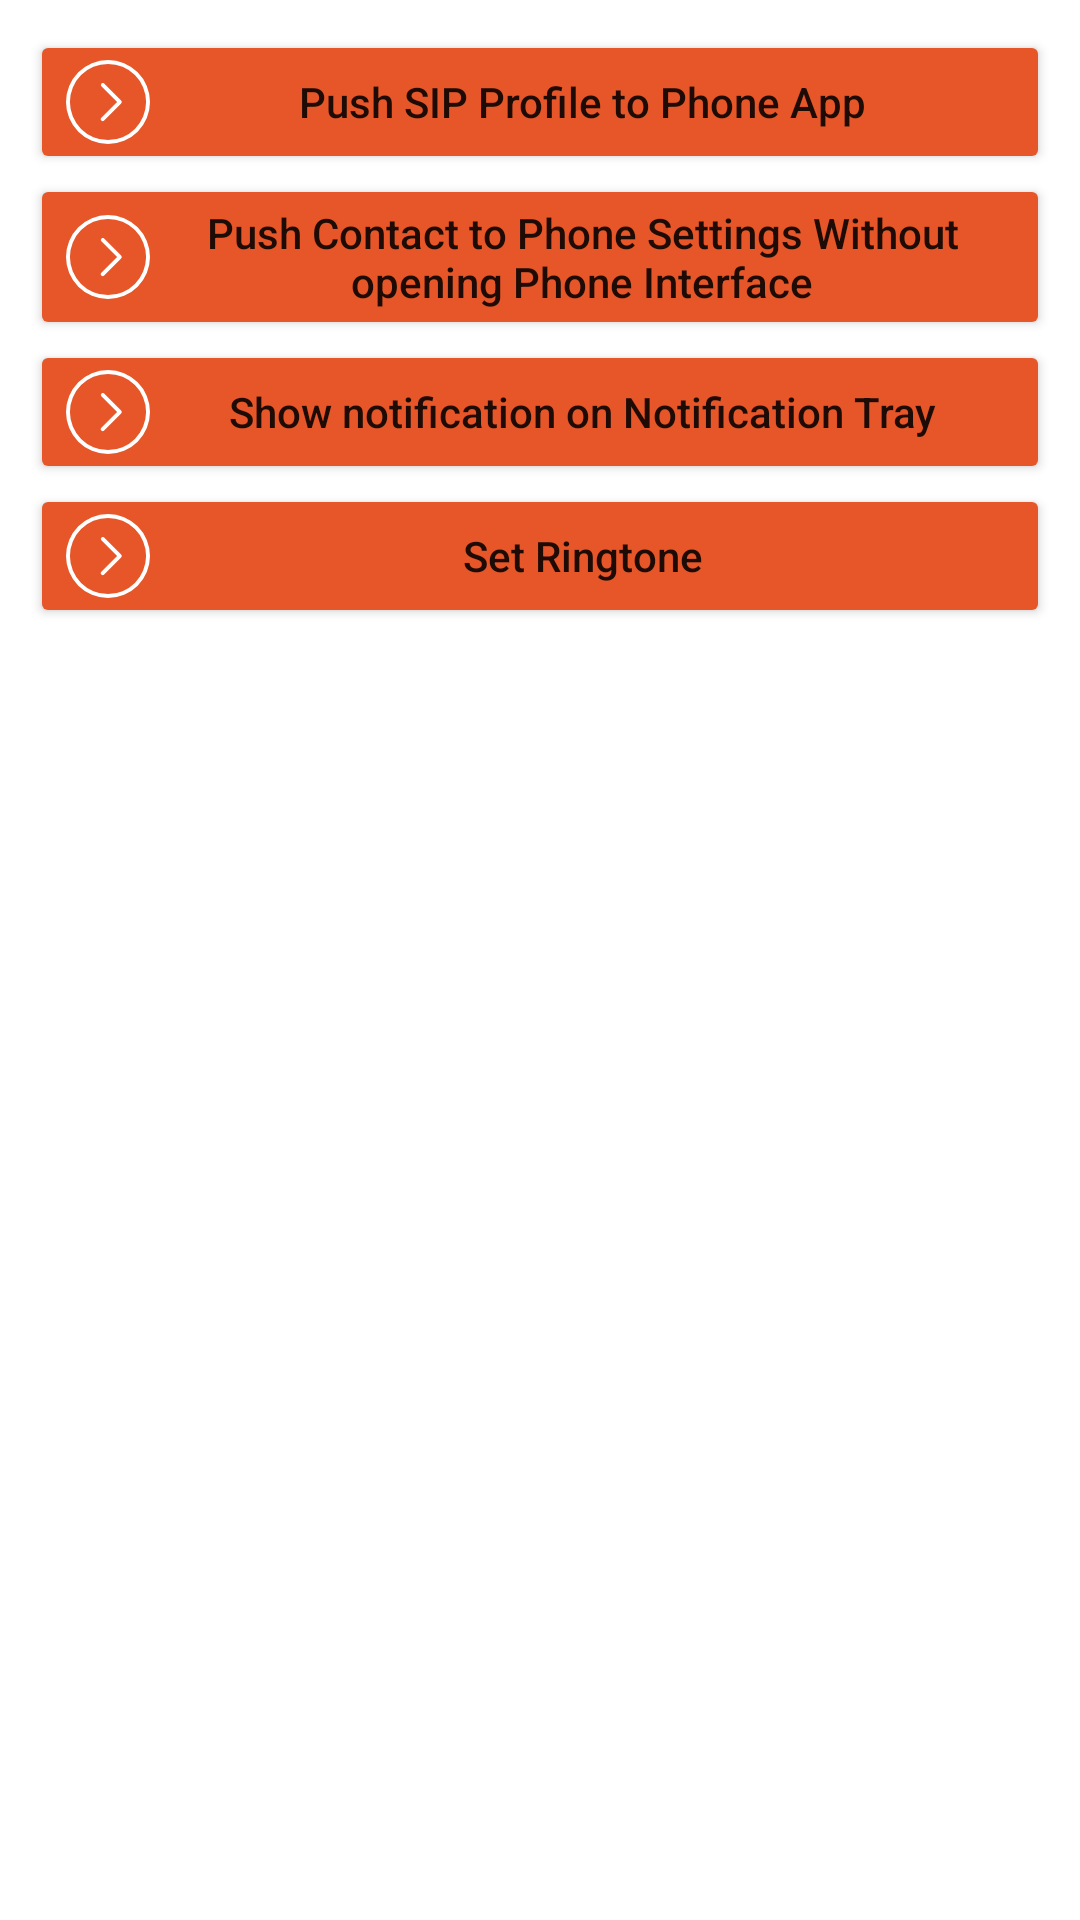

Here is an Android app screen rendered from its layout file. Give the layout XML and the strings, colors and styles it references.
<!-- AndroidManifest.xml: application theme Theme.SIPPUSH -->
<!-- res/layout/landing_main.xml -->
<?xml version="1.0" encoding="utf-8"?>
<RelativeLayout xmlns:android="http://schemas.android.com/apk/res/android"
    xmlns:app="http://schemas.android.com/apk/res-auto"
    xmlns:tools="http://schemas.android.com/tools"
    android:layout_width="match_parent"
    android:layout_height="match_parent"
    tools:context=".MainActivity">


    <LinearLayout
        android:layout_width="match_parent"
        android:layout_height="match_parent"
        android:gravity="top"
        android:orientation="vertical"
        android:padding="10dp">

        <Button
            android:id="@+id/btn_push_sip"
            android:layout_width="match_parent"
            android:layout_height="wrap_content"
            android:backgroundTint="@color/orange"
            android:drawableLeft="@drawable/ic_arrow"
            android:text="Push SIP Profile to Phone App"
            android:textAllCaps="false" />

        <Button
            android:id="@+id/btn_push_contact"
            android:layout_width="match_parent"
            android:layout_height="wrap_content"
            android:backgroundTint="@color/orange"
            android:drawableLeft="@drawable/ic_arrow"
            android:text="Push Contact to Phone Settings Without opening Phone Interface"
            android:textAllCaps="false" />


        <Button
            android:id="@+id/btn_notification"
            android:layout_width="match_parent"
            android:layout_height="wrap_content"
            android:backgroundTint="@color/orange"
            android:drawableLeft="@drawable/ic_arrow"
            android:text="Show notification on Notification Tray"
            android:textAllCaps="false" />

        <Button
            android:id="@+id/btn_ringtone"
            android:layout_width="match_parent"
            android:layout_height="wrap_content"
            android:backgroundTint="@color/orange"
            android:drawableLeft="@drawable/ic_arrow"
            android:text="Set Ringtone"
            android:textAllCaps="false" />


    </LinearLayout>


</RelativeLayout>
<!-- resources referenced by this layout -->
<resources>
  <color name="orange">#E65628</color>
  <!-- drawable ic_arrow (drawable) -->
  <vector xmlns:android="http://schemas.android.com/apk/res/android"
      android:width="28dp"
      android:height="28dp"
      android:viewportWidth="128"
      android:viewportHeight="128">
    <path
        android:pathData="M64,0a64,64 0,1 0,64 64A64.07,64.07 0,0 0,64 0ZM64,122a58,58 0,1 1,58 -58,58.07 58.07,0 0,1 -58,58Z"
        android:fillColor="#ffffff"/>
    <path
        android:pathData="M58.12,35.88a3,3 0,0 0,-4.24 4.24L77.76,64 53.88,87.88a3,3 0,1 0,4.24 4.24l26,-26a3,3 0,0 0,0 -4.24Z"
        android:fillColor="#ffffff"/>
  </vector>
  <style name="Theme.SIPPUSH" parent="Theme.MaterialComponents.DayNight.DarkActionBar">
          
          <item name="colorPrimary">@color/purple_500</item>
          <item name="colorPrimaryVariant">@color/purple_700</item>
          <item name="colorOnPrimary">@color/white</item>
          
          <item name="colorSecondary">@color/teal_200</item>
          <item name="colorSecondaryVariant">@color/teal_700</item>
          <item name="colorOnSecondary">@color/black</item>
          
          <item name="android:statusBarColor" tools:targetApi="l">?attr/colorPrimaryVariant</item>
          
      </style>
  <color name="purple_500">#FF6200EE</color>
  <color name="purple_700">#FF3700B3</color>
  <color name="white">#FFFFFFFF</color>
  <color name="teal_200">#FF03DAC5</color>
  <color name="teal_700">#FF018786</color>
  <color name="black">#FF000000</color>
</resources>
